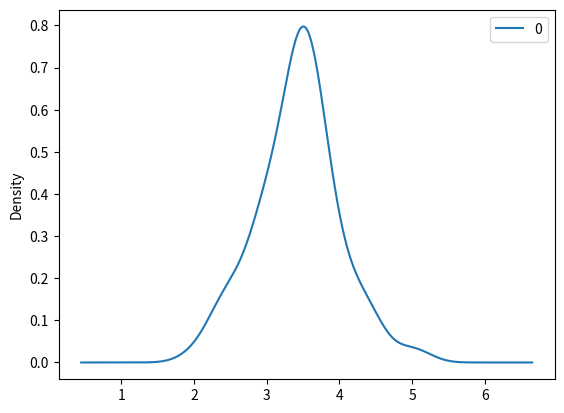

The script that saved this image:
import pandas as pd
import matplotlib.pyplot as plt
import numpy as np

dice = [1, 2, 3, 4, 5, 6]
sample_means = []
for x in range(100):
    sample = np.random.choice(a=dice, size=10)
    sample_means.append(sample.mean())

df = pd.DataFrame(sample_means)
df.plot(kind="density")
plt.show()
